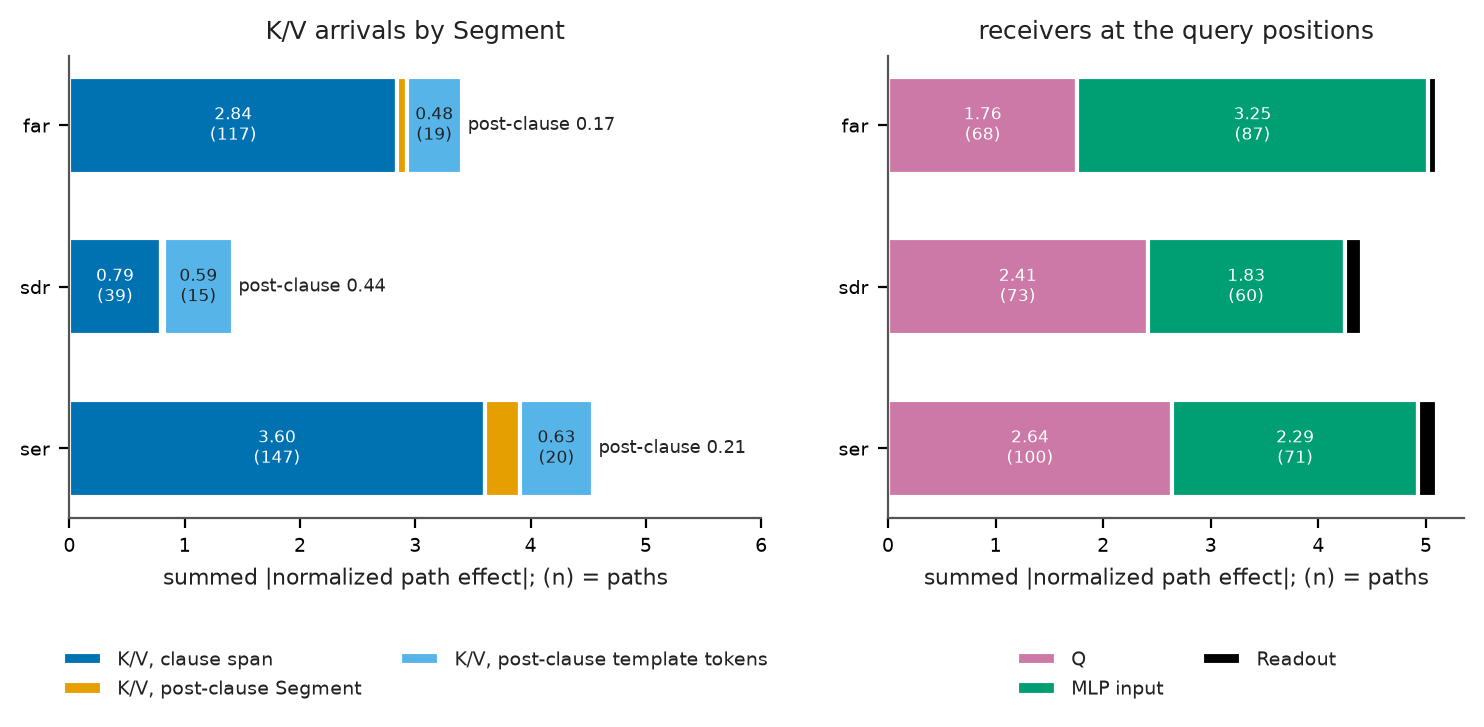

Values plotted in this chart, from the file beside it:
task, placement, n, sum_abs, post_clause_share_of_kv
far, kv_clause, 117, 2.842, 0.1653
far, kv_post_clause_named, 6, 0.08128, 0.1653
far, kv_post_clause_template, 19, 0.4817, 0.1653
far, q, 68, 1.761, 0.1653
far, mlp_in, 87, 3.254, 0.1653
far, readout, 5, 0.0875, 0.1653
sdr, kv_clause, 39, 0.7916, 0.4409
sdr, kv_post_clause_named, 2, 0.03014, 0.4409
sdr, kv_post_clause_template, 15, 0.5941, 0.4409
sdr, q, 73, 2.413, 0.4409
sdr, mlp_in, 60, 1.833, 0.4409
sdr, readout, 6, 0.156, 0.4409
ser, kv_clause, 147, 3.601, 0.2068
ser, kv_post_clause_named, 17, 0.3095, 0.2068
ser, kv_post_clause_template, 20, 0.6294, 0.2068
ser, q, 100, 2.64, 0.2068
ser, mlp_in, 71, 2.29, 0.2068
ser, readout, 6, 0.1693, 0.2068
